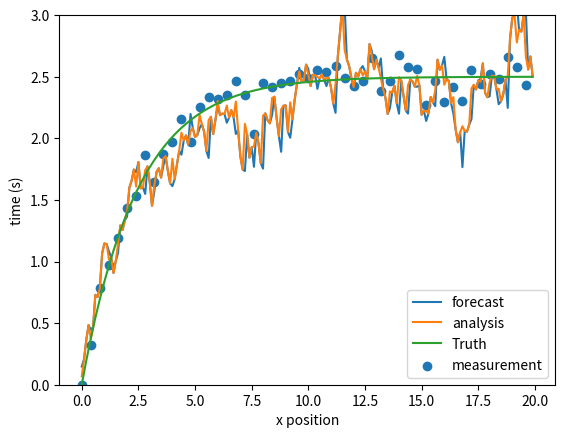

Write the Python code that produced this figure.
import numpy as np
from matplotlib import pyplot as plt 


# model parameters 
vk = 1.0 #m/s
dt = .1  #s
tlen = 200 # model time steps 

# Measurement and Forward Model
M = np.eye(2,2)                                   # identify matrix
G = np.array([[1, dt],[0,.96]])  # linear operator

# initial conditions 
psi0 = np.array([0.0, 1.0])        # position, velocity, acceleration 

# Model error   # this is only used to run the 'true' model
## covariance 
C_qq = [[.01,0],     
        [0,.01]]   
## mean 
q_mn = [0,0]

# Measurement errors 
## covariance 
C_ee = [[.01,0],    # 
        [0,1.]] 

## mean
e_mn = [0,0]
e = np.random.multivariate_normal(e_mn, C_ee)
obs_freq = 4  # every 10s

#Initial Forecast Error Covariance... (i think we need this)
C_aa = [[.001,0],     
        [0,.001]]

# Identity matrix 
I = np.eye(2,2)

# 'True' solution 
psi_T = np.empty((tlen,2)) # three rows by tlen times 
psi_T[0,:] = psi0         # set the initial condition
for i in range(1,tlen):
    psi_T[i,:] = G.dot(psi_T[i-1,:])

# Storage vectors
psi_D = np.empty((tlen,2))   # the measurement vector 
psi_F = np.empty((tlen, 2))  # the 'forecast' vector
psi_A = np.empty((tlen, 2))  # the 'analysis' vector 

# set the initial analysis to the initial conition
psi_a = psi0

# Move forward thru time 
for k in range(tlen):
    # random multivariate normal 
    q = np.random.multivariate_normal(q_mn, C_qq)
    
    # run the forward model
    psi_f = G.dot(psi_a) + q 
    
    # Compute the forecast error covariance 
    C_ff = G * C_aa * G.T + C_qq 

    # compute the Kalman gain 
    K = C_ff*M.T*np.linalg.inv((M*C_ff*M.T + C_ee))
    
    # Compute the analysis covariance matrix 
    C_aa = (I - K*M)*C_ff    # we do this even when we don't have a datapoint!

    # set the 'analysis' state to the forecast-- this gets overwritten if data comes in
    psi_a = psi_f 
    d = np.nan

    # perform the filtering --- observations are made 
    if k%obs_freq == 0:   # if the timestep is perfectly divisible by 10
        
        # perfom an observation
        e = np.random.multivariate_normal(e_mn, C_ee)
        d = M.dot(psi_T[k,:]) + e # + the meaasurement noise??
        
        # compute the analysis 
        psi_a = psi_f + K.dot(d - M.dot(psi_f))
       
    # write out data  
    psi_A[k,:] = psi_a
    psi_F[k,:] = psi_f
    psi_D[k,:] = d 

time = np.array([i*dt for i in range(tlen)])
plt.clf()
plt.plot(time, psi_F[:,0], label='forecast')
plt.plot(time, psi_A[:,0], label='analysis')
plt.plot(time, psi_T[:,0], label='Truth')
plt.scatter(time, psi_D[:,0], label='measurement')
plt.xlabel('x position')
plt.ylabel('time (s)')
plt.ylim(0,3.0)
plt.legend()
plt.show() 
